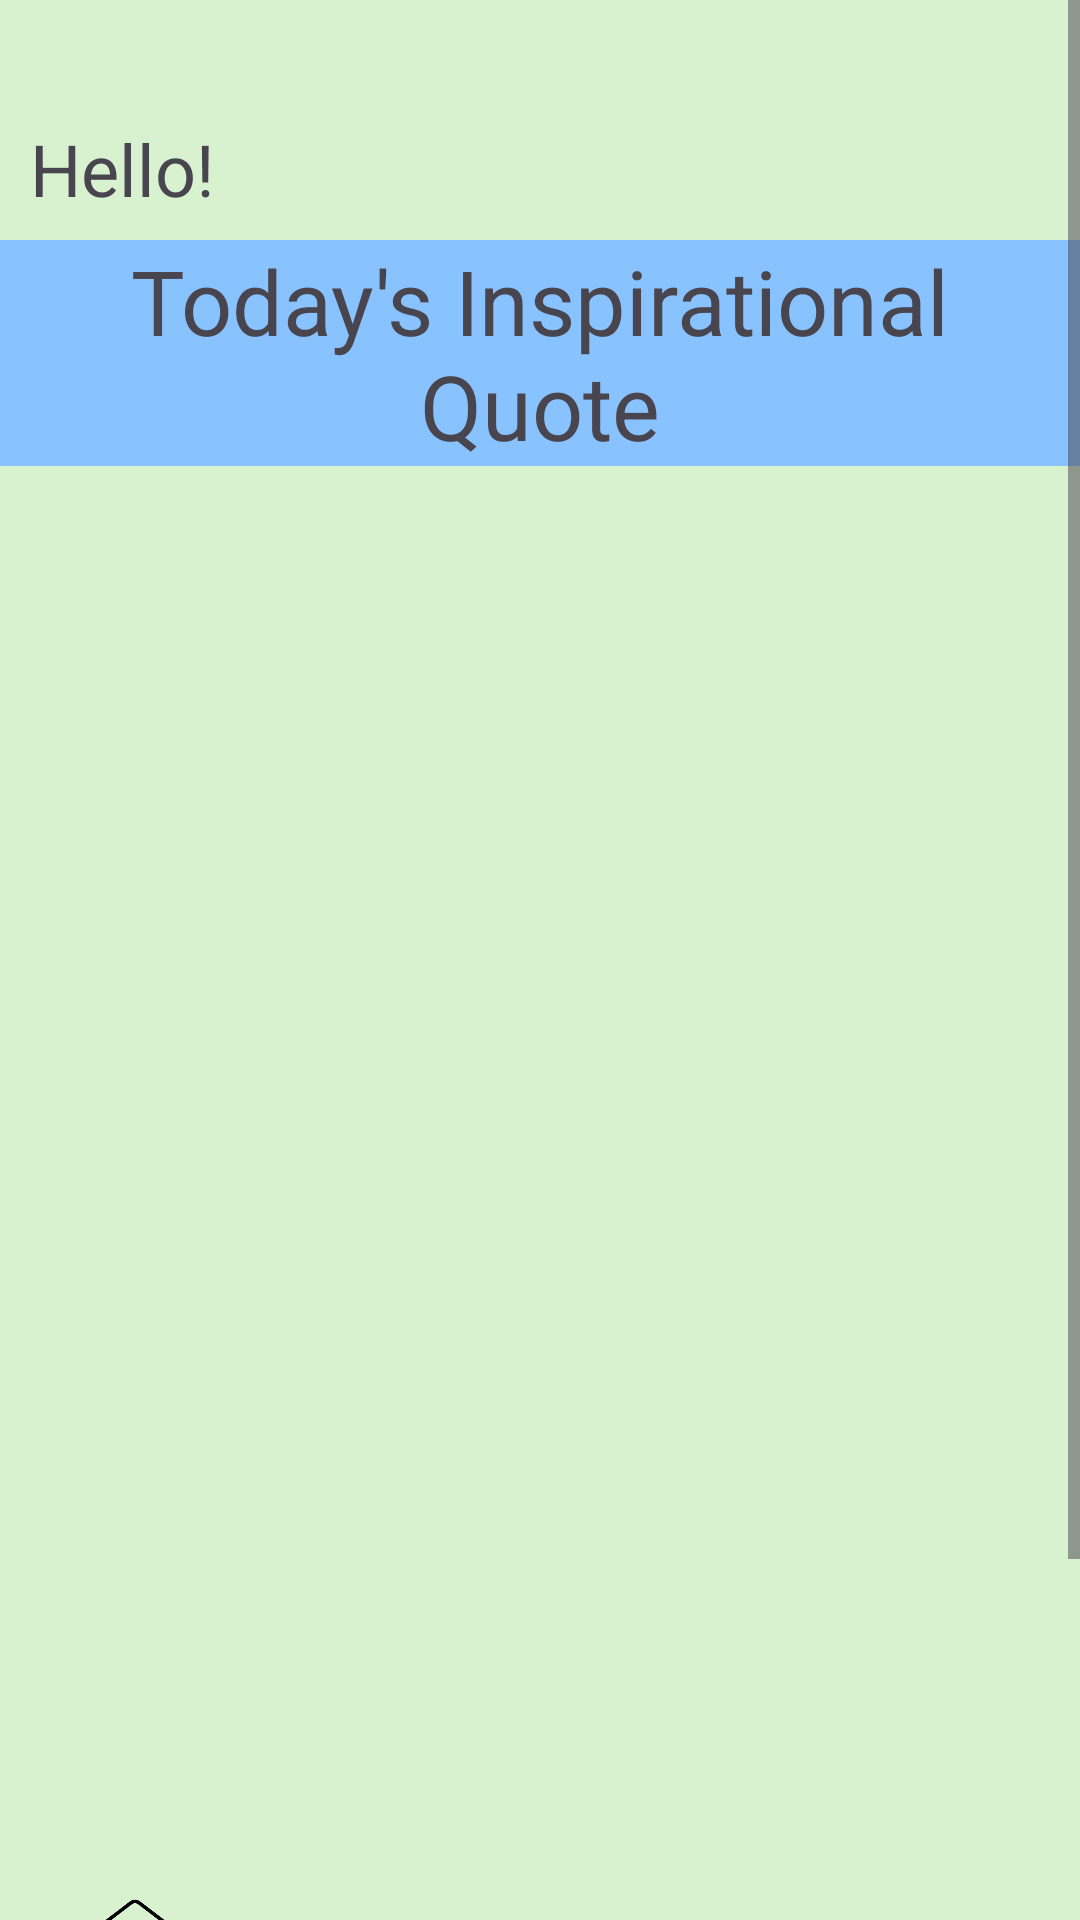

Write the Android layout XML for this screen, with the resource values it uses.
<!-- AndroidManifest.xml: activity theme Theme.Material3.Light.NoActionBar -->
<!-- res/layout/activity_main.xml -->
<?xml version="1.0" encoding="utf-8"?>
<ScrollView xmlns:android="http://schemas.android.com/apk/res/android"
    android:layout_width="match_parent"
    android:layout_height="match_parent"
    android:background="@color/green_light">
<LinearLayout xmlns:android="http://schemas.android.com/apk/res/android"
    xmlns:app="http://schemas.android.com/apk/res-auto"
    xmlns:tools="http://schemas.android.com/tools"
    android:id="@+id/main"
android:paddingTop="30dp"
    android:layout_width="match_parent"
    android:layout_height="match_parent"
    android:background="@color/green_light"
    android:orientation="vertical"
    tools:context=".MainActivity">

    <TextView

        android:id="@+id/user_details"
        android:layout_width="wrap_content"
        android:layout_height="30dp"
        android:layout_margin="10dp"
        android:text="Hello!"
        android:textSize="24sp"
        tools:ignore="HardcodedText,InvalidId" />


    <TextView
        android:layout_width="match_parent"
        android:layout_height="wrap_content"
        android:background="@color/blue_light"
        android:gravity="center"
        android:text="Today's Inspirational Quote"

        android:textSize="30dp" />

    <ImageView
        android:id="@+id/dailyQuoteImage"
        android:layout_width="match_parent"
        android:layout_height="465dp" />

    <LinearLayout
        android:layout_width="match_parent"
        android:layout_height="wrap_content"
        android:orientation="horizontal"
        android:layout_marginTop="10dp">

        <ImageView
            android:id="@+id/homeIcon"
            android:layout_marginRight="100dp"
            android:layout_marginLeft="15dp"
            android:layout_width="60dp"
            android:layout_height="60dp"
            android:src="@drawable/homepage_icon"/>
        <ImageView
            android:id="@+id/meditationIcon"
            android:layout_marginRight="100dp"
            android:layout_width="60dp"
            android:layout_height="60dp"
         android:src="@drawable/meditation_icon"/>
        <ImageView
            android:id="@+id/musicIcon"
            android:layout_width="60dp"
            android:layout_height="60dp"
            android:src="@drawable/music_icon"/>

    </LinearLayout>


    <Button
        android:id="@+id/logout"
        android:layout_width="wrap_content"
        android:layout_height="wrap_content"
        android:layout_marginTop="50dp"
        android:text="@string/logout" />
</LinearLayout>
</ScrollView>
<!-- resources referenced by this layout -->
<resources>
  <color name="blue_light">#89C3FF</color>
  <color name="green_light">#D8F2CF</color>
  <!-- drawable homepage_icon: png bitmap (drawable, 8110 bytes) -->
  <string name="logout">Logout</string>
</resources>
